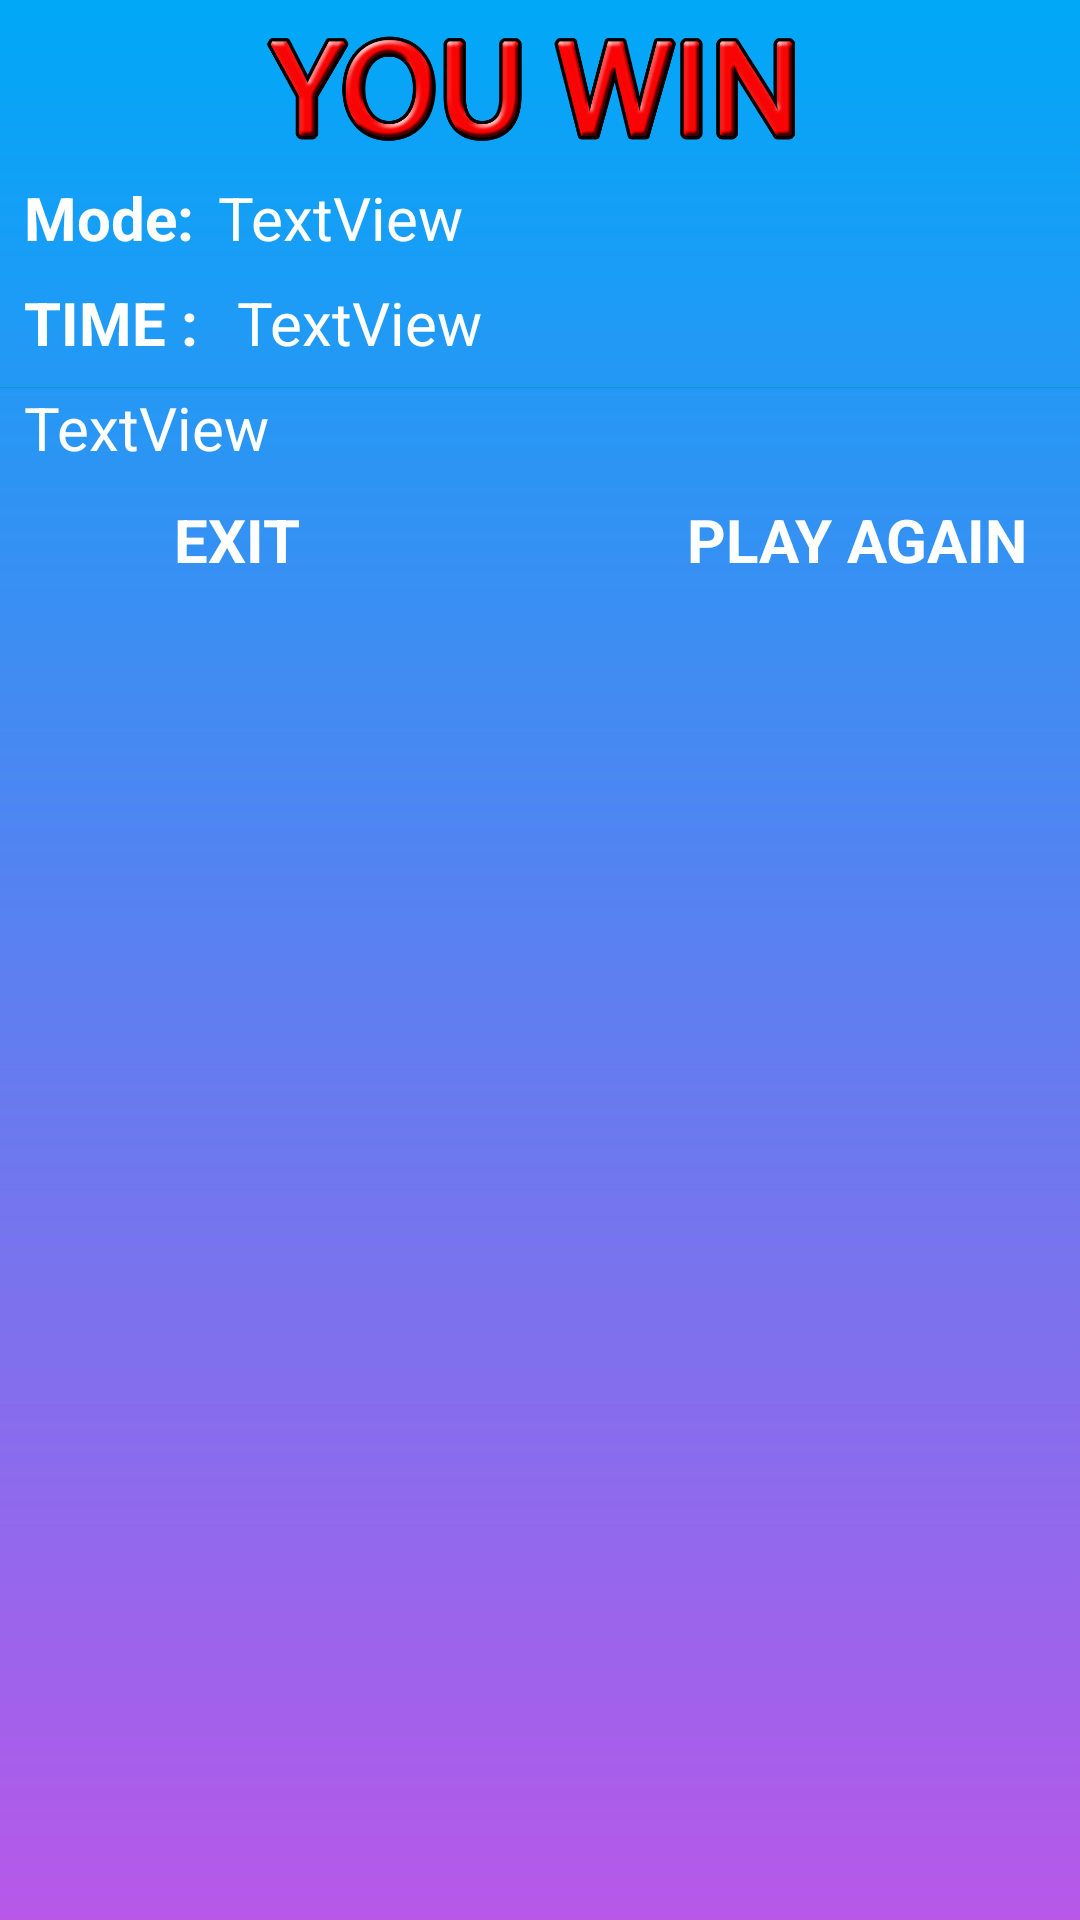

Reconstruct the res/layout file that produces this screen, plus the resources it refers to.
<!-- AndroidManifest.xml: application theme Theme.AppCompat.Light.NoActionBar -->
<!-- res/layout/win_dialog.xml -->
<?xml version="1.0" encoding="utf-8"?>
<androidx.constraintlayout.widget.ConstraintLayout xmlns:android="http://schemas.android.com/apk/res/android"
    xmlns:app="http://schemas.android.com/apk/res-auto"
    xmlns:tools="http://schemas.android.com/tools"
    android:layout_width="match_parent"
    android:layout_height="wrap_content"
    android:background="@drawable/background_gradient"
    tools:layout_editor_absoluteY="35dp">




    <ImageView
        android:id="@+id/imageView"
        android:layout_width="0dp"
        android:layout_height="43dp"
        android:layout_marginEnd="8dp"
        android:layout_marginRight="8dp"
        android:layout_marginTop="8dp"
        app:layout_constraintEnd_toEndOf="parent"
        app:layout_constraintStart_toStartOf="parent"
        app:layout_constraintTop_toTopOf="parent"
        app:srcCompat="@drawable/win" />



    <TextView
        android:id="@+id/textView"
        android:layout_width="wrap_content"
        android:layout_height="wrap_content"
        android:layout_marginLeft="8dp"
        android:layout_marginStart="8dp"
        android:layout_marginTop="8dp"
        android:text="Mode:"
        android:textColor="@android:color/white"
        android:textSize="20sp"
        android:textStyle="bold"
        app:layout_constraintStart_toStartOf="parent"
        app:layout_constraintTop_toBottomOf="@+id/imageView" />







    <ImageView
        android:id="@+id/imageView7"
        android:layout_width="0dp"
        android:layout_height="wrap_content"
        android:layout_marginTop="8dp"
        app:layout_constraintEnd_toEndOf="parent"
        app:layout_constraintHorizontal_bias="0.0"
        app:layout_constraintStart_toStartOf="parent"
        app:layout_constraintTop_toBottomOf="@+id/totalscore"
        app:srcCompat="@android:color/holo_blue_dark" />

    <TextView
        android:id="@+id/mode_game_win"
        android:layout_width="wrap_content"
        android:layout_height="wrap_content"
        android:layout_marginLeft="8dp"
        android:layout_marginStart="8dp"
        android:text="TextView"
        android:textColor="@android:color/white"
        android:textSize="20sp"
        app:layout_constraintBottom_toBottomOf="@+id/textView"
        app:layout_constraintStart_toEndOf="@+id/textView"
        app:layout_constraintTop_toTopOf="@+id/textView" />



    <TextView
        android:id="@+id/totalscore"
        android:layout_width="wrap_content"
        android:layout_height="wrap_content"
        android:layout_marginLeft="8dp"
        android:layout_marginStart="8dp"
        android:layout_marginTop="8dp"
        android:text="TIME : "
        android:textColor="@android:color/white"
        android:textSize="20sp"
        android:textStyle="bold"
        app:layout_constraintStart_toStartOf="parent"
        app:layout_constraintTop_toBottomOf="@+id/textView" />

    <TextView
        android:id="@+id/totaltime_win"
        android:layout_width="wrap_content"
        android:layout_height="wrap_content"
        android:layout_marginLeft="8dp"
        android:layout_marginStart="8dp"
        android:text="TextView"
        android:textColor="@android:color/white"
        android:textSize="20sp"
        app:layout_constraintBottom_toBottomOf="@+id/totalscore"
        app:layout_constraintStart_toEndOf="@+id/totalscore"
        app:layout_constraintTop_toTopOf="@+id/totalscore" />
    <Button
        android:id="@+id/btn_exit"
        android:layout_width="wrap_content"
        android:layout_height="wrap_content"
        android:text="EXIT"
        android:textSize="20dp"
        android:textStyle="bold"
        tools:ignore="MissingConstraints"
        app:layout_constraintStart_toStartOf="parent"
        style="@style/Widget.MaterialComponents.Button.OutlinedButton"
        android:textColor="@color/colorWhite"
        android:layout_marginLeft="35dp"
        app:layout_constraintTop_toBottomOf="@+id/break_time"

        />
    <Button
        android:id="@+id/btn_playagain"
        android:layout_width="wrap_content"
        android:layout_height="wrap_content"
        tools:ignore="MissingConstraints"
        android:text="PLAY AGAIN"
        android:textSize="20dp"
        android:textStyle="bold"
        style="@style/Widget.MaterialComponents.Button.OutlinedButton"
        android:textColor="@color/colorWhite"
        app:layout_constraintBottom_toBottomOf="@+id/btn_exit"
        app:layout_constraintStart_toEndOf="@+id/btn_exit"
        app:layout_constraintTop_toTopOf="@+id/btn_exit"
        android:layout_marginLeft="90dp"
        />
    <TextView
        android:id="@+id/break_time"
        android:layout_width="wrap_content"
        android:layout_height="wrap_content"
        android:layout_marginLeft="8dp"
        android:layout_marginStart="8dp"
        android:layout_marginTop="8dp"
        android:text="TextView "
        android:textColor="@android:color/white"
        android:textSize="20sp"
        app:layout_constraintStart_toStartOf="parent"
        app:layout_constraintTop_toBottomOf="@+id/totaltime_win" />
</androidx.constraintlayout.widget.ConstraintLayout>
<!-- resources referenced by this layout -->
<resources>
  <color name="colorWhite">#FFFFFF</color>
  <!-- drawable background_gradient (drawable) -->
  <shape xmlns:android="http://schemas.android.com/apk/res/android" android:shape="rectangle" >
      <gradient
          android:type="linear"
          android:startColor="#B758E9"
          android:endColor="#00A8F8"
          android:angle="90"/>
  </shape>
  <!-- drawable win: png bitmap (drawable, 77076 bytes) -->
</resources>
